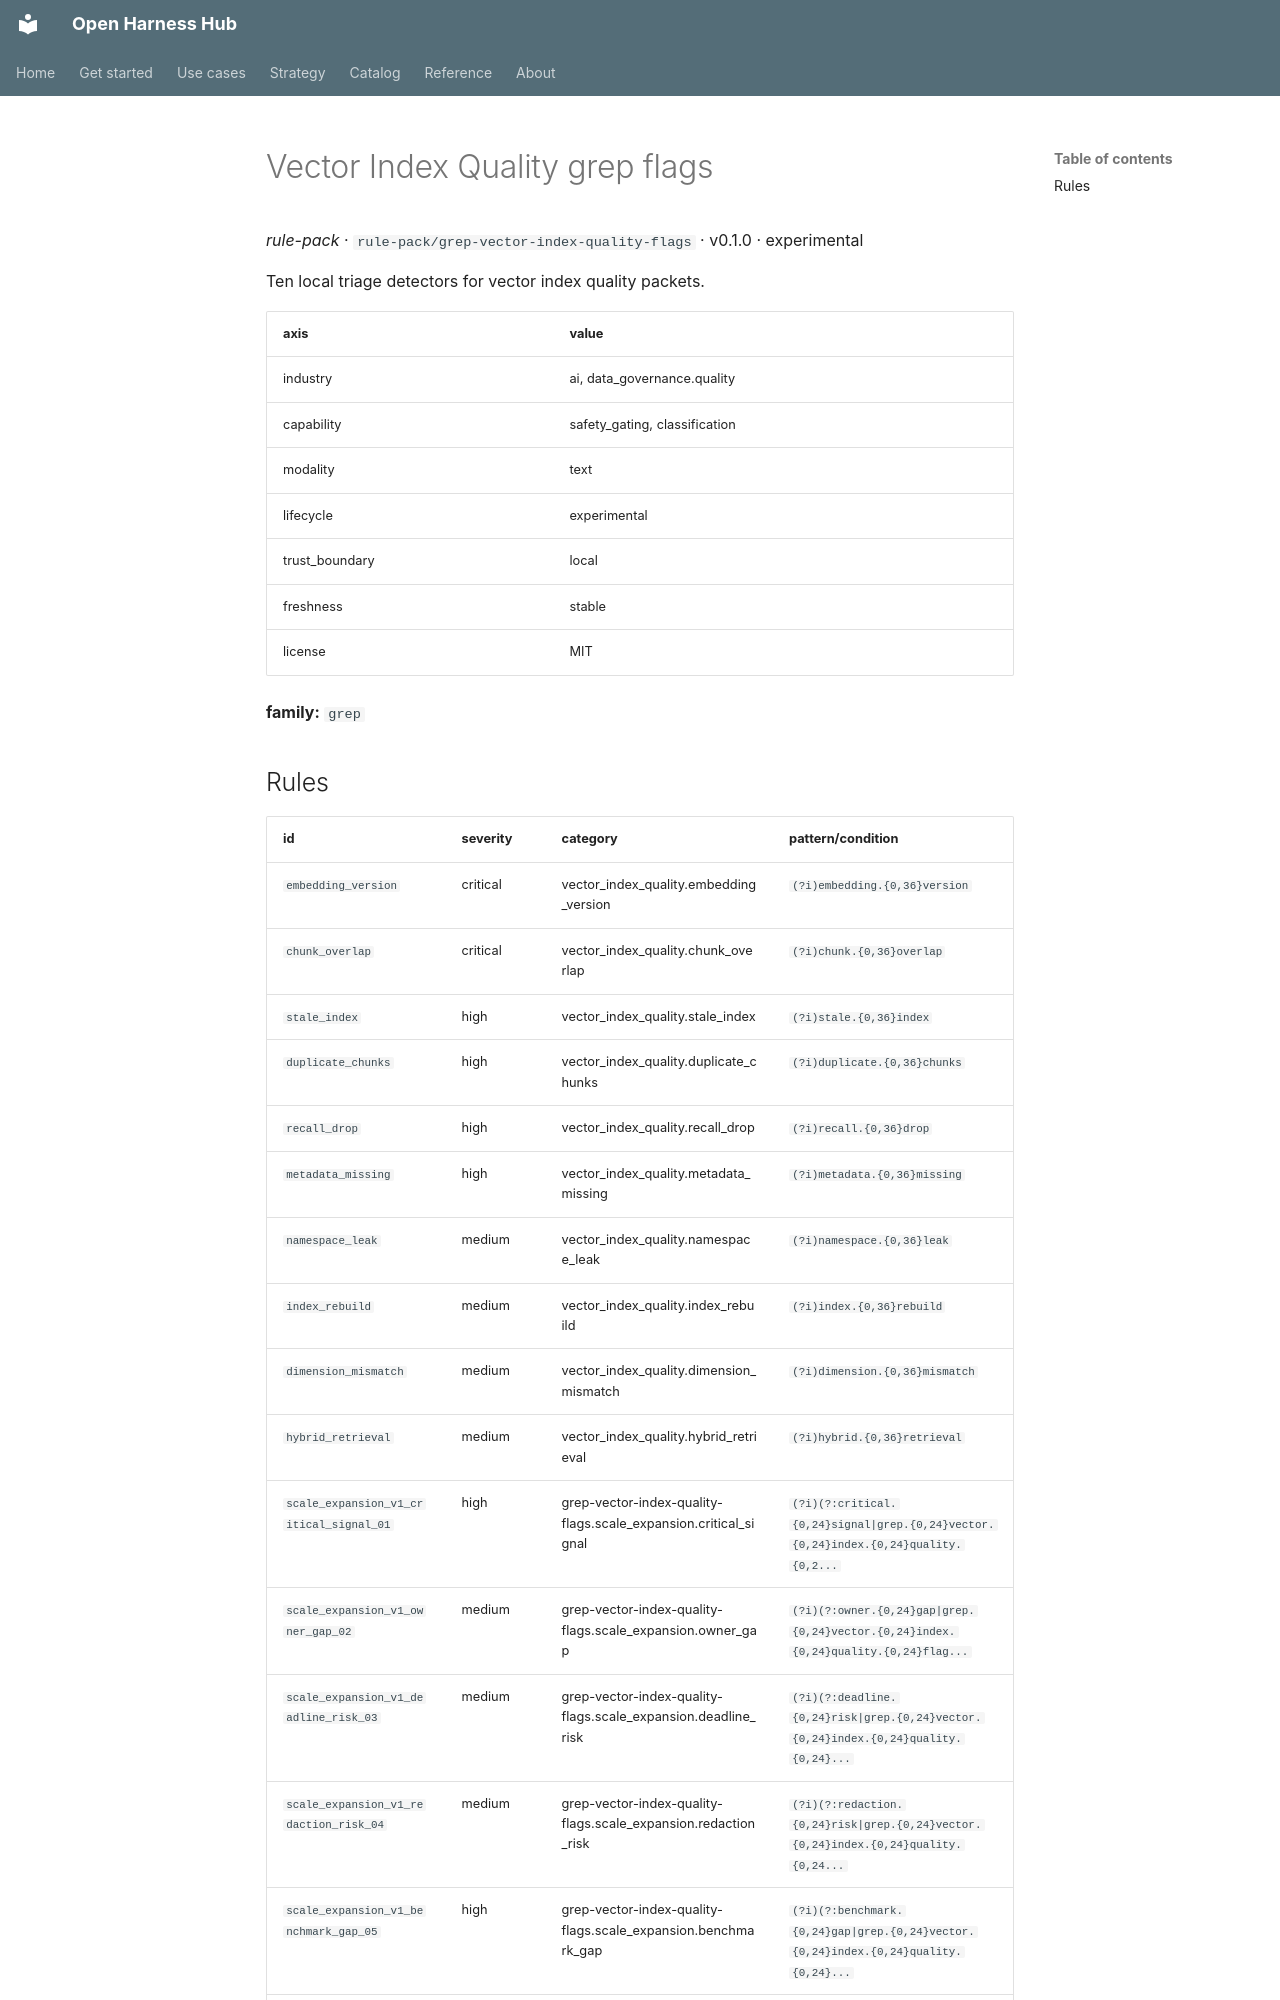

repository: Amarel-Taylor-Scott/open-harness-hub · page: catalog/rule-pack_grep-vector-index-quality-flags/index.html · generator: mkdocs

# Vector Index Quality grep flags

*rule-pack* · `rule-pack/grep-vector-index-quality-flags` · v0.1.0 · experimental

Ten local triage detectors for vector index quality packets.

| axis | value |
|---|---|
| industry | ai, data_governance.quality |
| capability | safety_gating, classification |
| modality | text |
| lifecycle | experimental |
| trust_boundary | local |
| freshness | stable |
| license | MIT |



**family:** `grep`
